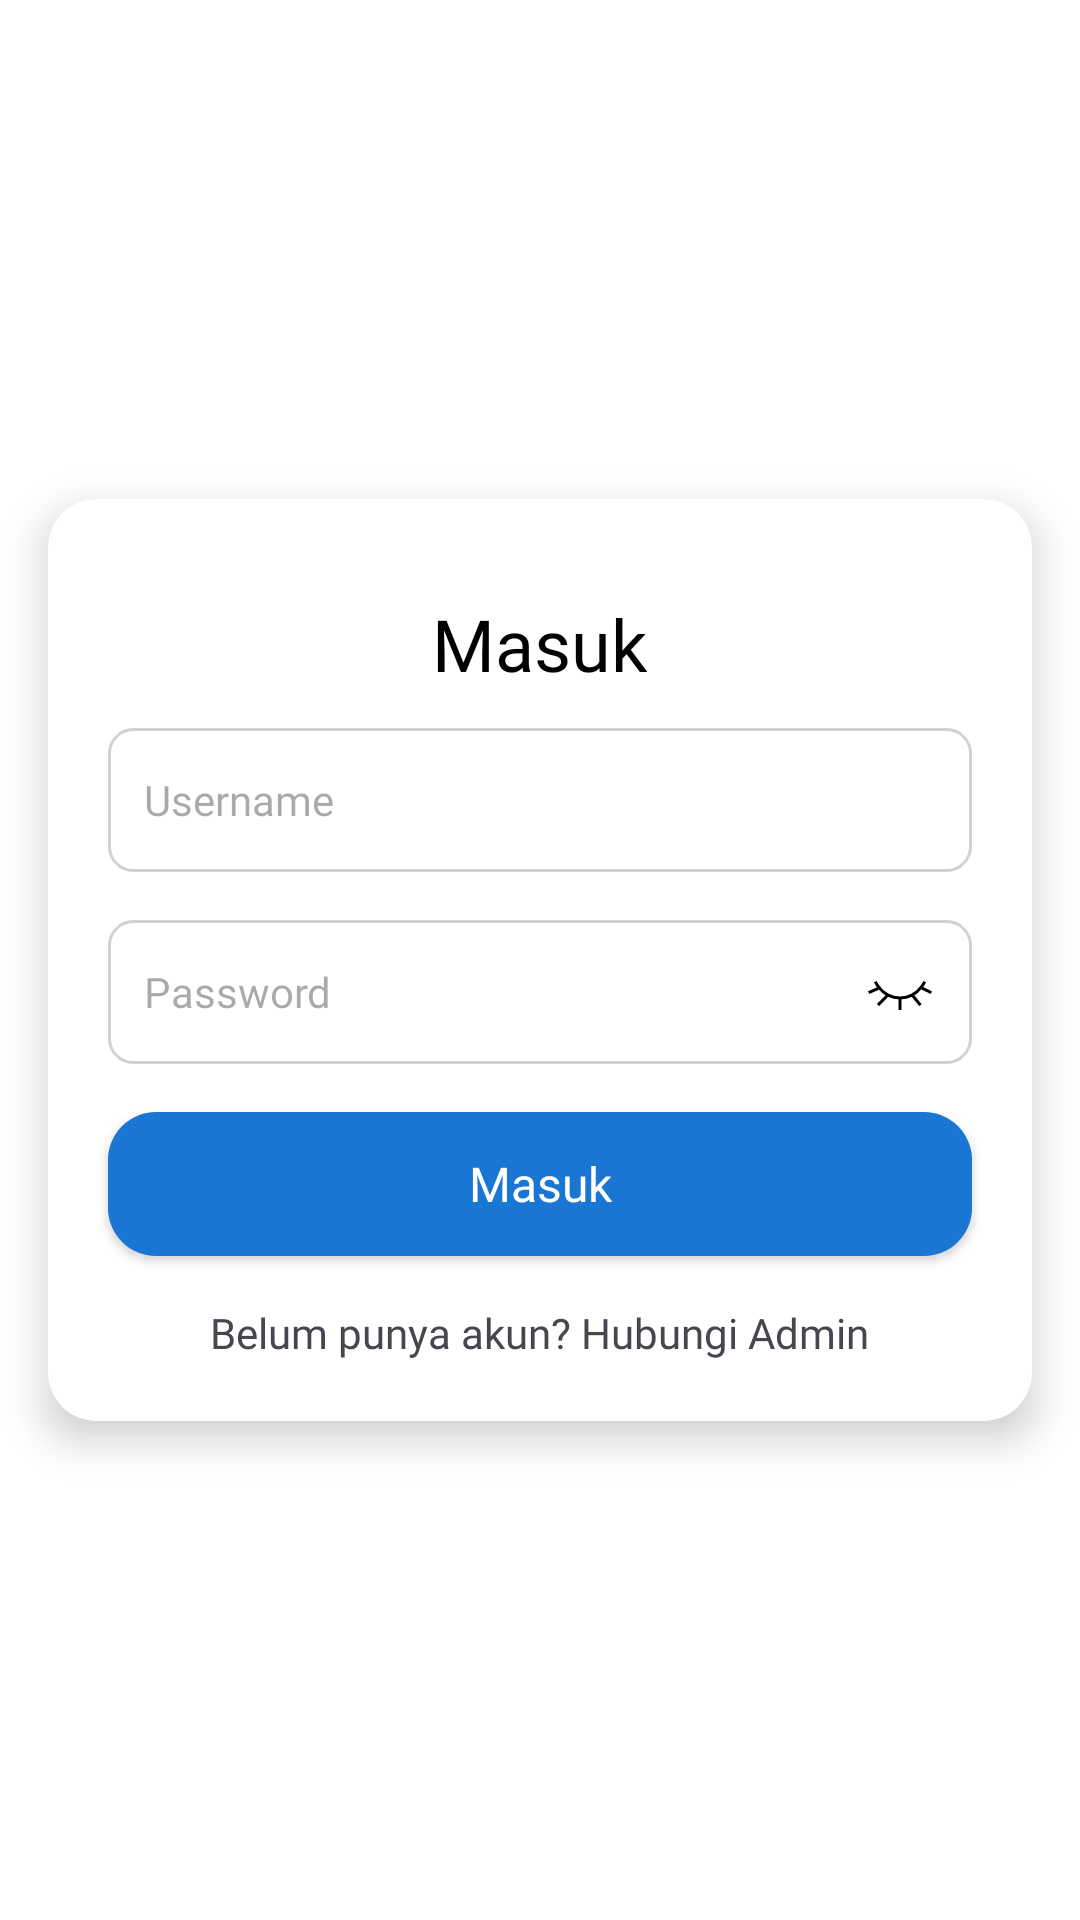

Produce the Android XML layout that renders to this screen, including the resource entries it uses.
<!-- AndroidManifest.xml: application theme Theme.ProjectInventarisUAS -->
<!-- res/layout/activity_login.xml -->
<?xml version="1.0" encoding="utf-8"?>
<androidx.constraintlayout.widget.ConstraintLayout xmlns:android="http://schemas.android.com/apk/res/android"
    xmlns:app="http://schemas.android.com/apk/res-auto"
    xmlns:tools="http://schemas.android.com/tools"
    android:id="@+id/main"
    android:layout_width="match_parent"
    android:layout_height="match_parent"
    android:background="@android:color/white"
    tools:context=".ui.auth.LoginActivity">

    <androidx.cardview.widget.CardView
        android:id="@+id/loginCard"
        android:layout_width="0dp"
        android:layout_height="wrap_content"
        android:layout_marginHorizontal="16dp"
        app:cardBackgroundColor="@android:color/white"
        app:cardCornerRadius="16dp"
        app:cardElevation="8dp"
        app:layout_constraintBottom_toBottomOf="parent"
        app:layout_constraintEnd_toEndOf="parent"
        app:layout_constraintStart_toStartOf="parent"
        app:layout_constraintTop_toTopOf="parent">

        <LinearLayout
            android:layout_width="match_parent"
            android:layout_height="wrap_content"
            android:orientation="vertical">

            <TextView
                android:id="@+id/tvLogin"
                android:layout_width="match_parent"
                android:layout_height="wrap_content"
                android:layout_marginHorizontal="20dp"
                android:layout_marginTop="12dp"
                android:layout_marginBottom="12dp"
                android:fontFamily="@font/poppins_semibold"
                android:paddingTop="20dp"
                android:text="@string/login_title"
                android:textAlignment="center"
                android:textColor="@android:color/black"
                android:textSize="24sp" />

            <EditText
                android:id="@+id/etUsername"
                android:layout_width="match_parent"
                android:layout_height="wrap_content"
                android:layout_marginHorizontal="20dp"
                android:layout_marginBottom="16dp"
                android:autofillHints=""
                android:background="@drawable/bg_edittext_outline"
                android:fontFamily="@font/poppins"
                android:hint="@string/username"
                android:inputType="text"
                android:minHeight="48dp"
                android:padding="12dp"
                android:textColor="@color/black"
                android:textColorHighlight="#4F85BA"
                android:textCursorDrawable="@drawable/custom_cursor"
                android:textSize="14sp" />

            <EditText
                android:id="@+id/etPassword"
                android:layout_width="match_parent"
                android:layout_height="wrap_content"
                android:layout_marginHorizontal="20dp"
                android:layout_marginBottom="16dp"
                android:autofillHints=""
                android:background="@drawable/bg_edittext_outline"
                android:drawableEnd="@drawable/ic_eye_closed"
                android:drawablePadding="10dp"
                android:fontFamily="@font/poppins"
                android:hint="@string/password"
                android:inputType="textPassword"
                android:minHeight="48dp"
                android:padding="12dp"
                android:textColor="@color/black"
                android:textColorHighlight="#4F85BA"
                android:textCursorDrawable="@drawable/custom_cursor"
                android:textSize="14sp" />

            <android.widget.Button
                android:id="@+id/btnLogin"
                android:layout_width="match_parent"
                android:layout_height="wrap_content"
                android:layout_gravity="center"
                android:layout_marginHorizontal="20dp"
                android:layout_marginBottom="16dp"
                android:background="@drawable/bg_button_primary"
                android:fontFamily="@font/poppins_semibold"
                android:text="@string/login_button"
                android:textAllCaps="false"
                android:textColor="@android:color/white"
                android:textSize="16sp" />

            <TextView
                android:id="@+id/tvRegister"
                android:layout_width="wrap_content"
                android:layout_height="wrap_content"
                android:layout_gravity="center"
                android:layout_marginHorizontal="20dp"
                android:fontFamily="@font/poppins_extralight_italic"
                android:gravity="center"
                android:paddingBottom="20dp"
                android:text="@string/no_account_prompt" />
        </LinearLayout>
    </androidx.cardview.widget.CardView>
</androidx.constraintlayout.widget.ConstraintLayout>
<!-- resources referenced by this layout -->
<resources>
  <color name="black">#FF000000</color>
  <!-- drawable bg_button_primary (drawable) -->
  <?xml version="1.0" encoding="utf-8"?>
  <shape xmlns:android="http://schemas.android.com/apk/res/android"
      android:shape="rectangle">
      <solid android:color="#1976d2" /> 
      <corners android:radius="16dp" />
  </shape>
  <!-- drawable bg_edittext_outline (drawable) -->
  <?xml version="1.0" encoding="utf-8"?>
  <shape xmlns:android="http://schemas.android.com/apk/res/android">
      <solid android:color="@android:color/white"/>
      <stroke
          android:width="1dp"
          android:color="#D1D1D1" />
      <corners android:radius="8dp"/>
  </shape>
  <!-- drawable custom_cursor (drawable) -->
  <?xml version="1.0" encoding="utf-8"?>
  <shape xmlns:android="http://schemas.android.com/apk/res/android">
      <solid android:color="#1976d2" /> <size android:width="2dp" /> </shape>
  <string name="login_button">Masuk</string>
  <string name="login_title">Masuk</string>
  <string name="no_account_prompt">Belum punya akun? Hubungi Admin</string>
  <string name="password">Password</string>
  <string name="username">Username</string>
  <style name="Theme.ProjectInventarisUAS" parent="Base.Theme.ProjectInventarisUAS" />
  <style name="Base.Theme.ProjectInventarisUAS" parent="Theme.Material3.DayNight.NoActionBar">
          <item name="android:statusBarColor">@color/colorAppBar</item>
  
          <item name="bottomNavigationStyle">@style/Widget.App.BottomNavigationView</item>
          <item name="android:datePickerStyle">@style/AppTheme_DatePicker</item>
          <item name="toolbarStyle">@style/AppTheme.Toolbar</item>
      </style>
  <color name="colorAppBar">#1565C0</color>
  <style name="Widget.App.BottomNavigationView" parent="Widget.Material3.BottomNavigationView">
          <item name="itemActiveIndicatorStyle">@style/App.BottomNavigationView.ActiveIndicator</item>
      </style>
  <style name="AppTheme_DatePicker" parent="Theme.AppCompat.Light.Dialog">
          <item name="colorAccent">@color/colorPrimary</item>
          <item name="android:headerBackground">@color/colorPrimary</item>
          <item name="android:dayOfWeekBackground">@color/colorPrimaryLight</item>
          <item name="android:textColorPrimaryInverse">@color/white</item>
          <item name="android:textColorAlertDialogListItem">@color/black</item>
          <item name="android:buttonBarPositiveButtonStyle">@style/DatePickerButtonStyle</item>
          <item name="android:buttonBarNegativeButtonStyle">@style/DatePickerButtonStyle</item>
      </style>
  <style name="AppTheme.Toolbar" parent="Widget.MaterialComponents.Toolbar.PrimarySurface">
          <item name="titleTextAppearance">@style/AppTheme.Toolbar.TitleTextAppearance</item>
      </style>
  <style name="App.BottomNavigationView.ActiveIndicator" parent="Widget.Material3.BottomNavigationView.ActiveIndicator">
          <item name="android:color">@color/bottom_nav_active_indicator_color</item>
          <item name="android:radius">8dp</item>
      </style>
  <color name="colorPrimary">#1976D2</color>
  <color name="colorPrimaryLight">#90CAF9</color>
  <color name="white">#FFFFFFFF</color>
  <style name="DatePickerButtonStyle" parent="Widget.AppCompat.Button.Borderless.Colored">
          <item name="android:textColor">@color/colorPrimary</item>
      </style>
  <style name="AppTheme.Toolbar.TitleTextAppearance" parent="TextAppearance.Widget.AppCompat.Toolbar.Title">
          <item name="android:fontFamily">@font/poppins_semibold</item>
          <item name="fontFamily">@font/poppins_semibold</item>
          <item name="android:textColor">@android:color/white</item>
          <item name="android:textSize">20sp</item>
      </style>
  <color name="bottom_nav_active_indicator_color">#330D47A1</color>
</resources>
